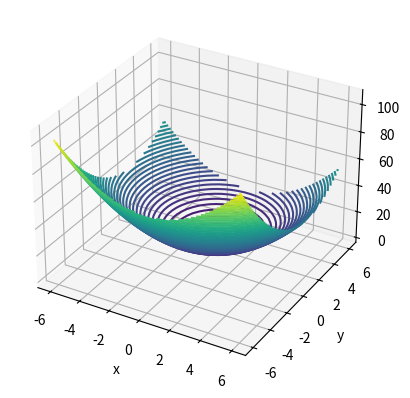

The script that saved this image:
from scipy.optimize import minimize
from functools import partial
import numpy as np
import matplotlib.pyplot as plt

def f(parameter):
    '''
    parameter = list aller zu optimierenden parameter
    fix_val = werte die nicht teil der optimierung sind
    -> sinnvoll für jede gewünsche optimierung eine eigene Funktion zu erstellen in diesem stil
    Alternativ: fix_val und partial weglassen und innerhalb der funktion die fixen werte definieren
    '''

    x = parameter[0] # Zahnhöhe
    y = parameter[1] # Zahnlänge, 

    fix_val1 = 3
    fix_val2 = 0.5

    return x**2 + (y-2)**2 + fix_val1 + fix_val2

x0 = [2,3]

# parameter_fix = 3
# opt_f = partial(f, parameter_fix)

# print (opt_f(x0))

res = minimize(f, x0)

print (res.x)
print (res.fun)

# werte bereich zur auswertung der Funktion definieren
x = np.linspace(-6, 6, 30)
y = np.linspace(-6, 6, 30)

# Ab hier alles nur für den 3D plot
X, Y = np.meshgrid(x, y)
Z = f([X, Y])
fig = plt.figure()
ax = plt.axes(projection='3d')
ax.contour3D(X, Y, Z, 60, cmap='viridis')
#ax.plot_surface(X, Y, Z, cmap='spring')
ax.set_xlabel('x')
ax.set_ylabel('y')
ax.set_zlabel('z')

# Optimierungs ergebnis als punkt plotten
ax.scatter(res.x[0], res.x[1], res.fun, color = 'red')
plt.show()
